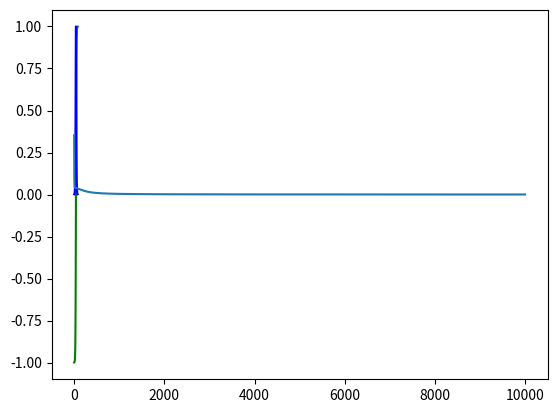
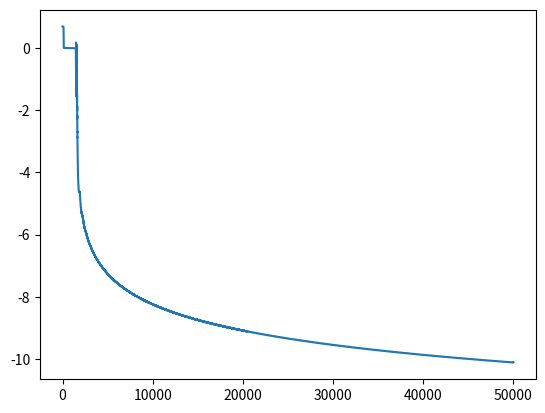
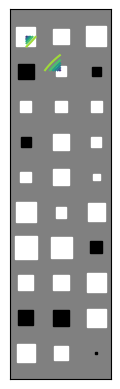
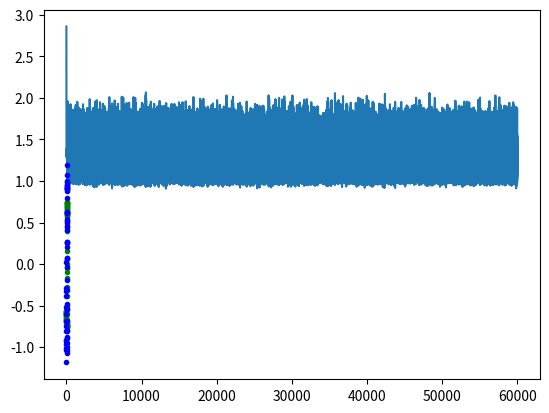

The script that saved these images, in order:
import numpy as np
import matplotlib.pyplot as plt
%matplotlib inline

# sigmoid function.  returns y=sigmoid(x) or y' = sigmoid(y, True)
def sigmoid(x,deriv=False):
    if(deriv==True):
        return x*(1-x)
    return 1/(1+np.exp(-x))
# tanh function.
def tanh(x,deriv=False):
    if(deriv==True):
        return 1-x*x
    return np.tanh(x)
# tanh function.
def linear(x,deriv=False):
    if(deriv==True):
        return 1
    return x
def rectifier(x, deriv=False):
    if (deriv==True):
        return (x > 0.)
    return x * (x > 0.)

actfunc = tanh              # transfer function
y = actfunc(np.arange(-4,4,.1))
plt.plot(y, "green");
s = actfunc(y,True)      # derivative
plt.plot(s, "blue");

# input dataset.  Why is the third input always 1?
X = np.array([  [0,0,1],
                [0,1,1],
                [1,0,1],
                [1,1,1] ])
    
# output dataset            
z = np.array([[0,1,1,0]]).T

# seed random numbers
np.random.seed()

# initialize weights randomly with mean 0
# What happens if I start with w0 = 0?
w0 = 2*np.random.random((3,1)) - 1

loss = []

# the transfer function
transfer = tanh

# the learning rate
learn_rate = 0.1

# make so many steps
for iter in range(10000):
    # forward propagation: layer 0 is the input
    l0 = X
    # layer one is dot product of l0 with w0, 
    # then the transfer function.  l1 is the output, i.e., y
    l1 = transfer(np.dot(l0,w0))

    # What is the residual?  Note that the error
    # equals the absolute residual.
    residual = z - l1
    # In the MLE interpretation we assume Gaussian errors in
    # the data.  So the loss is the sum of squared errors:
    loss.append(sum(i**2 for i in residual))

    # To find the residual at the inputs of the output unit, we
    # "propagate it through the unit", i.e., we multiply the
    # residual with the derivative of the transfer function.
    # We call the result "delta".  You can easily show that
    # this is mathematically correct.
    l1_delta = residual * transfer(l1,True)

    # Update weights.  How can this be extended with a momentum term?
    w0 += learn_rate * np.dot(l0.T,l1_delta)

print("perceptron output:")
print(l1)
plt.plot(np.log(loss));

class MyMLP:
    def __init__(self, n_inpt, n_hidden, n_output, hid_transfer = tanh, out_transfer = tanh):
        self.w0 = 2*np.random.random((n_inpt, n_hidden))
        self.w1 = 2*np.random.random((n_hidden, n_output))
        self.hid_transfer = hid_transfer
        self.out_transfer = out_transfer
        self.loss = []
    
    def ffnn_forward(self, X):
        l0 = X
        l1 = self.hid_transfer(np.dot(l0,self.w0))
        l2 = self.out_transfer(np.dot(l1,self.w1))
        return (l0,l1,l2)

    def NeuralNetwork(self, X, y, learn_rate = 0.1, momentum = 0., iter=60000):
        # search direction for the weights in layers 1 and 0
        optim_step1 = 0
        optim_step0 = 0

        for j in range(iter):

            # Feed forward through layers 0, 1, and 2
            # l0 is the input layer
            # l1 is the hidden layer
            # l2 is the output layer
            (l0,l1,l2) = self.ffnn_forward(X)

            # (signed) error at the output
            residual = y - l2
            # the loss is the sum of squared errors
            self.loss.append(sum(i**2 for i in residual))

            # compute the delta.
            l2_delta = residual*self.out_transfer(l2,deriv=True)

            # back-propagate the output delta to the hidden units
            l1_error = l2_delta.dot(self.w1.T)

            # compute the delta at the hidden units
            l1_delta = l1_error * self.hid_transfer(l1,deriv=True)

            optim_step1 = learn_rate*l1.T.dot(l2_delta)
            optim_step0 = learn_rate*l0.T.dot(l1_delta)

            self.w1 += optim_step1
            self.w0 += optim_step0

        plt.figure()
        plt.plot(np.log(self.loss));

def nncontour (start, end, step, mlp):
    xx, yy = np.meshgrid( np.arange(start, end, step),  np.arange(start, end, step))
    x = np.array([[0,0,1]])
    z = np.zeros(( len(xx[:,0]), len(yy[:,0])) )
    for i in range(len(xx[:,0])):
        for j in range(len(yy[:,0])):
            x = [[xx[i,j], yy[i,j], 1]]
            (l0,l1,l2) = mlp.ffnn_forward(x)
            z[i, j] = l2.item(0)
    plt.figure()
    plt.contour(xx, yy, z)

X = np.array([[0,0,1],
            [0,1,1],
            [1,0,1],
            [1,1,1]])
                
y = np.array([[0],
			[1],
			[1],
			[0]])

mlp_xor = MyMLP(X.shape[1], 10, y.shape[1])
mlp_xor.NeuralNetwork(X,y, 0.1, 0., 50000)
(l0, l1, l2) = mlp_xor.ffnn_forward(X)
print("output:")
print(l2)
nncontour(0,1, 0.01, mlp_xor)

def hinton(matrix, max_weight=None, ax=None):
    """Draw Hinton diagram for visualizing a weight matrix."""
    ax = ax if ax is not None else plt.gca()

    if not max_weight:
        #max_weight = 0.5 * 2**np.ceil(np.log(np.abs(matrix).max())/np.log(2))
        max_weight = np.max(np.abs(matrix))

    ax.patch.set_facecolor('gray')
    ax.set_aspect('equal', 'box')
    ax.xaxis.set_major_locator(plt.NullLocator())
    ax.yaxis.set_major_locator(plt.NullLocator())

    for (x, y), w in np.ndenumerate(matrix):
        color = 'white' if w > 0 else 'black'
        size = np.sqrt(np.abs(w)) / max_weight
        rect = plt.Rectangle([x - size / 2, y - size / 2], size, size,
                             facecolor=color, edgecolor=color)
        ax.add_patch(rect)

    ax.autoscale_view()
    ax.invert_yaxis()


hinton(mlp_xor.w0)

data = np.arange(-3,3,0.1) # is it enough data??
X = np.array([[x, 1] for x in data])
y = np.array([[np.sin(x)+np.random.randn()/10 for x in data]]).T
mlp_sin = MyMLP(X.shape[1],3,y.shape[1])

mlp_sin.NeuralNetwork(X,y,0.1,0.9) # note that momentum is not implemented yet

(l0,l1,l2) = mlp_sin.ffnn_forward(X)
plt.plot(l2, "g.")
plt.plot(y, "b.")